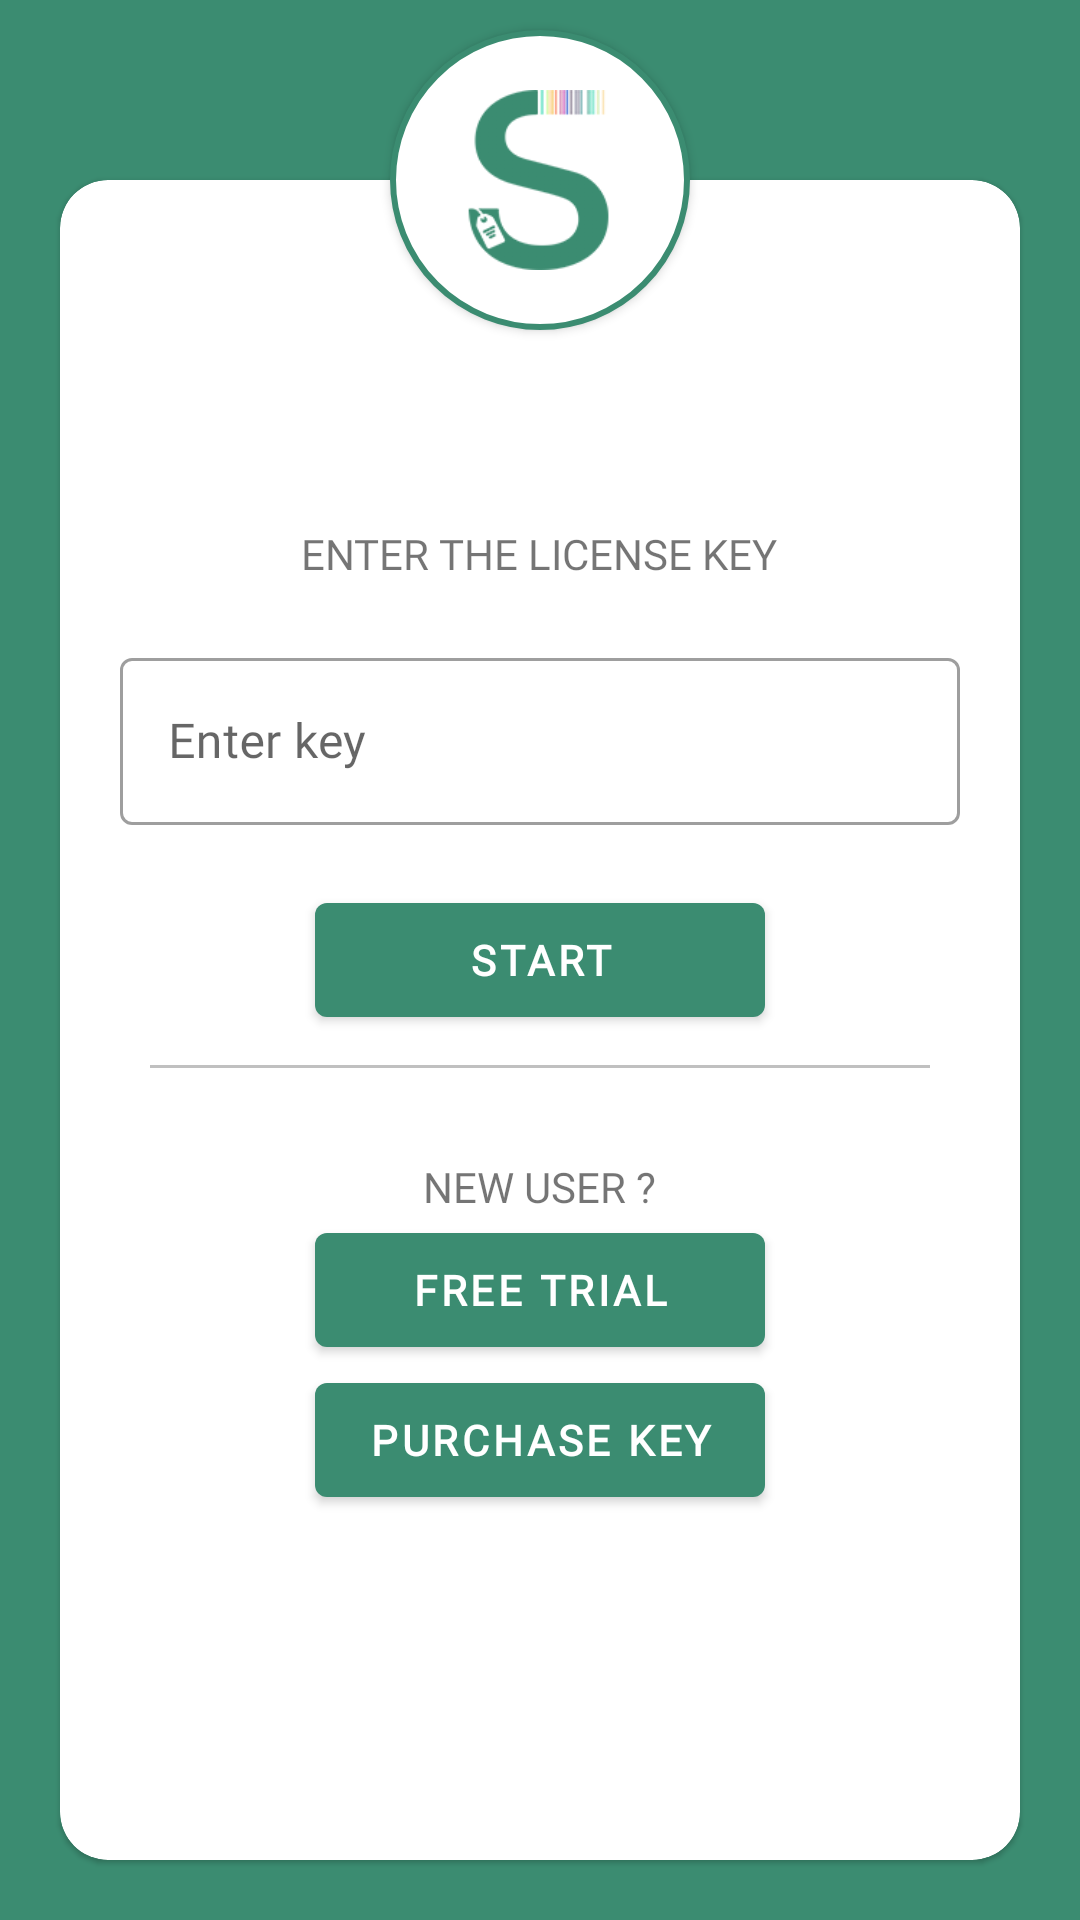

This screen was rendered from an Android layout file. Write that file and the resources it references.
<!-- AndroidManifest.xml: application theme AppTheme -->
<!-- res/layout/activity_enter_key.xml -->
<?xml version="1.0" encoding="utf-8"?>
<FrameLayout xmlns:android="http://schemas.android.com/apk/res/android"
    xmlns:app="http://schemas.android.com/apk/res-auto"
    android:layout_width="match_parent"
    android:layout_height="match_parent"
    android:background="@color/colorPrimary"
    android:orientation="vertical">

    <RelativeLayout
        android:layout_width="match_parent"
        android:layout_height="match_parent"
        android:orientation="vertical">


        <ImageView
            android:id="@+id/v_circle"
            android:layout_width="100dp"
            android:layout_height="100dp"
            android:layout_centerHorizontal="true"
            android:layout_marginTop="10dp"
            android:background="@drawable/circle_bg"
            android:elevation="2dp"
            android:padding="20dp"
            android:src="@drawable/ic_logo" />

        

        <com.google.android.material.card.MaterialCardView
            android:id="@+id/mcv_holder"
            android:layout_width="match_parent"
            android:layout_height="match_parent"
            android:layout_marginStart="20dp"
            android:layout_marginTop="60dp"
            android:layout_marginEnd="20dp"
            android:layout_marginBottom="20dp"
            app:cardCornerRadius="16dp">


            <LinearLayout
                android:layout_width="match_parent"
                android:layout_height="match_parent"
                android:gravity="center"
                android:orientation="vertical"
                android:padding="20dp">

                <TextView
                    android:layout_width="wrap_content"
                    android:layout_height="wrap_content"
                    android:fontFamily="@font/proxima_regular"
                    android:text="@string/enter_the_key_provided_to_you"
                    android:textAllCaps="true" />

                <com.google.android.material.textfield.TextInputLayout
                    style="@style/Widget.MaterialComponents.TextInputLayout.OutlinedBox"
                    android:layout_width="match_parent"
                    android:layout_height="wrap_content"
                    android:layout_marginTop="20dp"
                    android:hint="@string/enter_key">

                    <com.google.android.material.textfield.TextInputEditText
                        android:id="@+id/et_key"
                        android:layout_width="match_parent"
                        android:layout_height="wrap_content"
                        android:fontFamily="@font/proxima_regular" />


                </com.google.android.material.textfield.TextInputLayout>


                <com.google.android.material.button.MaterialButton
                    android:id="@+id/btn_start"
                    android:layout_width="150dp"
                    android:layout_height="50dp"
                    android:layout_gravity="center"
                    android:layout_marginTop="20dp"
                    android:fontFamily="@font/proxima_regular"
                    android:text="@string/start"
                    android:textStyle="bold"
                    app:rippleColor="@color/colorPrimary" />

                <View
                    android:layout_width="match_parent"
                    android:layout_height="1dp"
                    android:layout_margin="10dp"
                    android:background="@color/silver" />

                <TextView
                    android:layout_width="wrap_content"
                    android:layout_height="wrap_content"
                    android:layout_marginTop="20dp"
                    android:fontFamily="@font/proxima_regular"
                    android:text="@string/new_user"
                    android:textAllCaps="true" />

                <com.google.android.material.button.MaterialButton
                    android:id="@+id/btn_free_trial"
                    android:layout_width="150dp"
                    android:layout_height="50dp"
                    android:fontFamily="@font/proxima_regular"
                    android:text="@string/free_trial"
                    android:textColor="@color/white"
                    android:textStyle="bold" />

                <com.google.android.material.button.MaterialButton
                    android:id="@+id/btn_buy"
                    android:layout_width="150dp"
                    android:layout_height="50dp"
                    android:fontFamily="@font/proxima_regular"
                    android:text="Purchase key"
                    android:textColor="@color/white"
                    android:textStyle="bold" />
            </LinearLayout>

        </com.google.android.material.card.MaterialCardView>
    </RelativeLayout>

</FrameLayout>
<!-- resources referenced by this layout -->
<resources>
  <color name="colorPrimary">#3B8C71</color>
  <color name="silver">#C0C0C0</color>
  <color name="white">#ffffff</color>
  <!-- drawable circle_bg (drawable) -->
  <?xml version="1.0" encoding="utf-8"?>
  <shape xmlns:android="http://schemas.android.com/apk/res/android"
      android:padding="10dp"
      android:shape="oval">
  
  
      <size
          android:width="120dp"
          android:height="120dp"/>
  
      <solid
          android:color="@color/white"/>
  
      <stroke
          android:width="2dp"
          android:color="@color/colorPrimary" />
  
  </shape>
  <!-- drawable ic_logo: png bitmap (drawable, 22962 bytes) -->
  <string name="congratulations">Congratulations!</string>
  <string name="enter_key">Enter key</string>
  <string name="enter_the_key_provided_to_you">Enter the license key</string>
  <string name="free_trial">Free Trial</string>
  <string name="new_user">New user ?</string>
  <string name="start">start</string>
  <style name="AppTheme" parent="AppTheme.Suchi">
          
          <item name="colorPrimary">@color/colorPrimary</item>
          <item name="colorPrimaryDark">@color/colorPrimaryDark</item>
          <item name="colorAccent">@color/colorAccent</item>
          
  
      </style>
  <style name="AppTheme.Suchi" parent="Theme.MaterialComponents.Light.NoActionBar">
          
          <item name="colorPrimary">@color/colorPrimary</item>
          <item name="colorPrimaryDark">@color/colorPrimaryDark</item>
          <item name="colorAccent">@color/colorAccent</item>
          <item name="android:colorBackground">@android:color/white</item>
          <item name="android:actionMenuTextColor">@color/colorAccent</item>
          <item name="android:windowIsTranslucent">true</item>
          <item name="android:windowAllowEnterTransitionOverlap">true</item>
          <item name="android:windowBackground">@android:color/transparent</item>
          <item name="drawerArrowStyle">@style/DrawerHamburgerStyle</item>
      </style>
  <color name="colorPrimaryDark">#1E5A46</color>
  <color name="colorAccent">#60ad5e</color>
  <style name="DrawerHamburgerStyle" parent="@style/Widget.AppCompat.DrawerArrowToggle">
          <item name="color">@color/colorPrimary</item>
      </style>
</resources>
